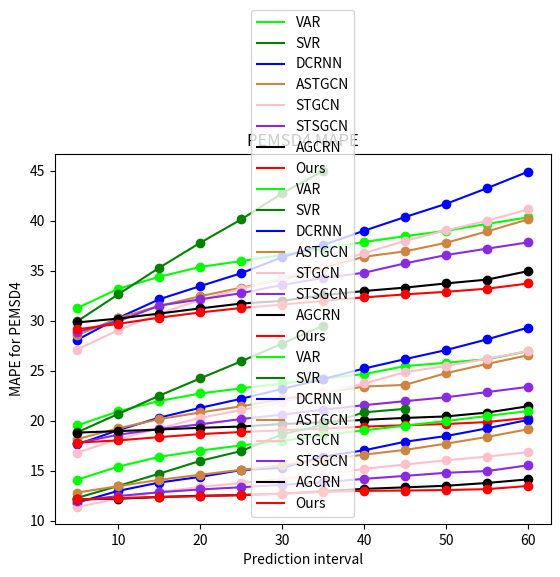

Write the Python code that produced this figure.
import matplotlib.pyplot as plt
import numpy as np


class PeMSD8():
    def __init__(self):
        super(PeMSD8, self).__init__()

    def MAE(self):
        VAR  = [17.78, 18.93, 19.52, 20.45, 21.26, 22, 22.97, 23.72, 24.45, 25.04, 25.6, 26.19]
        SAR  = [14.48, 16.26, 17.94,19.4, 20.92, 22.33, 23.98, 25.55, 27.03, None,None,None]
        DCRNN  = [13.5,14.81,15.66,16.46,17.18,17.88,18.66,19.36,20.19,20.84,21.64,22.38]
        ASTGCN  = [14.35,15.59,16.48,17.24,18.05,18.69,19.36,20,20.62,21.15,21.89,22.41]
        STSGCN  = [14.45,15.28,15.67,16.08,16.5,16.95,17.38,17.81,18.14,18.61,18.94,19.49]
        STGCN  = [13.13,14.29,15.38,16.11,16.9,17.73,18.52,19.32,20.16,20.87,21.51,22.36]
        AGCRN  = [14.12,14.45,15.01,15.35,15.68,16.02,16.5,16.85,17.16,17.47,17.91,18.53]
        Ours_model=[13.46,13.85,14.25,14.58,14.87,15.15,15.42,15.70,15.95,16.17,16.46,16.86]
        my_x_ticks=np.arange(5,65,5)
        # my_x_ticks=['5','10']

        plt.title("PEMSD8 MAE")
        plt.xlabel("Prediction interval")
        plt.ylabel("MAE for PEMSD8")

        plt.plot(my_x_ticks,VAR [:], 'lime',label="VAR")
        plt.plot(my_x_ticks,VAR [:],'o',color='lime')

        plt.plot(my_x_ticks,SAR [:], 'green',label="SVR")
        plt.plot(my_x_ticks,SAR [:], 'go')

        plt.plot(my_x_ticks,DCRNN [:],'b',label="DCRNN")
        plt.plot(my_x_ticks,DCRNN [:], 'bo')

        plt.plot(my_x_ticks,ASTGCN [:], 'peru',label="ASTGCN")
        plt.plot(my_x_ticks,ASTGCN [:], 'o',color='peru')

        plt.plot(my_x_ticks,STGCN [:], 'pink',label="STGCN")
        plt.plot(my_x_ticks,STGCN [:], 'o',color='pink')

        plt.plot(my_x_ticks,STSGCN [:], 'blueviolet',label="STSGCN")
        plt.plot(my_x_ticks,STSGCN [:], 'o',color='blueviolet')

        plt.plot(my_x_ticks,AGCRN [:],'black', label="AGCRN")
        plt.plot(my_x_ticks,AGCRN [:], 'o',color='black')

        plt.plot(my_x_ticks,Ours_model[:], 'red',label="Ours")
        plt.plot(my_x_ticks,Ours_model[:], 'o',color='red')



        plt.legend()  # 显示图例
        plt.show()
    def RMSE(self):
        VAR = [26.99,28.77,29.77,31.09,32.19,33.41,34.51,35.71,36.62,37.47,38.28,39]
        SAR = [22.16,25.17,27.74,30.27,31.41,34.53,36.68,38.86,40.95,None,None,None]
        DCRNN= [20.75,22.98,24.81,25.77,26.62,27.92,28.97,29.91,31.12,31.91,32.96,34.72]
        ASTGCN = [21.77,23.65,25.38,26.51,27.32,28.19,29.18,30.2,30.78,31.65,32.49,33.75]
        STSGCN= [22.3,23.85,24.34,25.24,25.92,26.59,27.3,28,28.48,29.06,29.62,30.51]
        STGCN = [20.38,22.28,23.78,25.24,26.28,27.3,28.49,29.62,30.7,31.65,32.69,33.72]
        AGCRN = [21.95,22.78,23.61,24.21,24.88,25.58,26.22,26.8,27.33,27.84,28.5,29.4]

        Ours_model=[21.05,21.85,22.66,23.25,23.72,24.22,24.85,25.25,25.6,26.01,26.38,26.94]
        my_x_ticks=np.arange(5,65,5)
        # my_x_ticks=['5','10']

        plt.title("PEMSD8 RMSE")
        plt.xlabel("Prediction interval")
        plt.ylabel("RMSE for PEMSD8")

        plt.plot(my_x_ticks,VAR[:], 'lime',label="VAR")
        plt.plot(my_x_ticks,VAR[:],'o',color='lime')

        plt.plot(my_x_ticks,SAR[:], 'green',label="SVR")
        plt.plot(my_x_ticks,SAR[:], 'go')

        plt.plot(my_x_ticks,DCRNN[:],'b',label="DCRNN")
        plt.plot(my_x_ticks,DCRNN[:], 'bo')

        plt.plot(my_x_ticks,ASTGCN[:], 'peru',label="ASTGCN")
        plt.plot(my_x_ticks,ASTGCN[:], 'o',color='peru')

        plt.plot(my_x_ticks,STGCN[:], 'pink',label="STGCN")
        plt.plot(my_x_ticks,STGCN[:], 'o',color='pink')

        plt.plot(my_x_ticks,STSGCN[:], 'blueviolet',label="STSGCN")
        plt.plot(my_x_ticks,STSGCN[:], 'o',color='blueviolet')

        plt.plot(my_x_ticks,AGCRN[:],'black', label="AGCRN")
        plt.plot(my_x_ticks,AGCRN[:], 'o',color='black')

        plt.plot(my_x_ticks,Ours_model[:], 'red',label="Ours")
        plt.plot(my_x_ticks,Ours_model[:], 'o',color='red')
        # y_ticks=np.arange(20,50,5)
        # plt.yticks(y_ticks)


        plt.legend()  # 显示图例
        plt.show()
    def MAPE(self):
        VAR = [11.21,12.18,12.52,13.16,13.69,14.31,14.9,15.43,15.94,16.42,16.89,17.32]
        SAR = [9.05,10.11,11.08,12,13,14.05,15.09,16.14,17.32,None,None,None]
        DCRNN= [8.86,9.5,10,10.46,10.89,11.34,11.82,12.32,12.75,13.12,13.63,14.21]
        ASTGCN = [9.95,10.57,11.03,11.48,11.82,12.25,12.7,13.1,13.52,13.92,14.5,15.23]
        STSGCN= [9.48,9.85,10.14,10.35,10.57,10.81,11.07,11.28,11.48,11.66,11.91,12.27]
        STGCN = [8.66,9.28,9.77,10.23,10.61,11.05,11.46,11.85,12.26,12.64,12.95,13.34]
        AGCRN = [9.27,9.45,9.7,9.82,10.02,10.25,10.51,10.74,10.85,11.08,11.33,11.69]
        Ours_model=[8.73,8.93,9.15,9.32,9.51,9.68,9.91,10.12,10.27,10.50,10.71,11.01]
        my_x_ticks=np.arange(5,65,5)
        # my_x_ticks=['5','10']

        plt.title("PEMSD8 MAPE")
        plt.xlabel("Prediction interval")
        plt.ylabel("MAPE for PEMSD8")

        plt.plot(my_x_ticks,VAR[:], 'lime',label="VAR")
        plt.plot(my_x_ticks,VAR[:],'o',color='lime')

        plt.plot(my_x_ticks,SAR[:], 'green',label="SVR")
        plt.plot(my_x_ticks,SAR[:], 'go')

        plt.plot(my_x_ticks,DCRNN[:],'b',label="DCRNN")
        plt.plot(my_x_ticks,DCRNN[:], 'bo')

        plt.plot(my_x_ticks,ASTGCN[:], 'peru',label="ASTGCN")
        plt.plot(my_x_ticks,ASTGCN[:], 'o',color='peru')

        plt.plot(my_x_ticks,STGCN[:], 'pink',label="STGCN")
        plt.plot(my_x_ticks,STGCN[:], 'o',color='pink')

        plt.plot(my_x_ticks,STSGCN[:], 'blueviolet',label="STSGCN")
        plt.plot(my_x_ticks,STSGCN[:], 'o',color='blueviolet')

        plt.plot(my_x_ticks,AGCRN[:],'black', label="AGCRN")
        plt.plot(my_x_ticks,AGCRN[:], 'o',color='black')

        plt.plot(my_x_ticks,Ours_model[:], 'red',label="Ours")
        plt.plot(my_x_ticks,Ours_model[:], 'o',color='red')
        # y_ticks=np.arange(20,50,5)
        # plt.yticks(y_ticks)


        plt.legend()  # 显示图例
        plt.show()

class PeMSD4():
    def __init__(self):
        super(PeMSD4, self).__init__()

    def MAE(self):
        VAR = [19.52,20.93,21.97,22.72,23.23,23.72,24.21,24.66,25.46,25.79,26.15,26.95]
        SVR = [18.84,20.67,22.5,24.23,25.94,27.72,29.51,None,None,None,None,None]
        DCRNN  = [17.62,19.05,20.3,21.28,22.19,23.17,24.17,25.22,26.16,27.07,28.14,29.32]
        ASTGCN  = [18.15,19.23,20.15,20.82,21.43,22.15,22.8,23.41,23.58,24.76,25.68,26.55]
        STSGCN  = [17.75,18.59,19.16,19.63,20.16,20.6,21.09,21.55,21.95,22.34,22.86,23.38]
        STGCN  = [16.8,18.14,19.23,20.28,21.06,21.83,22.74,23.72,24.86,25.48,26.19,26.97]
        AGCRN  = [18.8,18.95,19.11,19.28,19.41,19.66,19.84,20.08,20.27,20.42,20.81,21.44]

        # Ours_model=[18.05,18.18,18.45,18.71,18.92,19.08,19.26,19.58,19.8,19.95,20.16,20.55] #622
        Ours_model=[17.8,18.02,18.35,18.65,18.86,19.03,19.21,19.40,19.54,19.66,19.86,20.28] # 712
        my_x_ticks=np.arange(5,65,5)
        # my_x_ticks=['5','10']
        # plt.yticks([0,18,20,22,24,26,28,30])

        plt.title("PEMSD4 MAE")
        plt.xlabel("Prediction interval")
        plt.ylabel("MAE for PEMSD4")

        plt.plot(my_x_ticks,VAR [:], 'lime',label="VAR")
        plt.plot(my_x_ticks,VAR [:],'o',color='lime')

        plt.plot(my_x_ticks,SVR [:], 'green',label="SVR")
        plt.plot(my_x_ticks,SVR [:], 'go')

        plt.plot(my_x_ticks,DCRNN [:],'b',label="DCRNN")
        plt.plot(my_x_ticks,DCRNN [:], 'bo')

        plt.plot(my_x_ticks,ASTGCN [:], 'peru',label="ASTGCN")
        plt.plot(my_x_ticks,ASTGCN [:], 'o',color='peru')

        plt.plot(my_x_ticks,STGCN [:], 'pink',label="STGCN")
        plt.plot(my_x_ticks,STGCN [:], 'o',color='pink')

        plt.plot(my_x_ticks,STSGCN [:], 'blueviolet',label="STSGCN")
        plt.plot(my_x_ticks,STSGCN [:], 'o',color='blueviolet')

        plt.plot(my_x_ticks,AGCRN [:],'black', label="AGCRN")
        plt.plot(my_x_ticks,AGCRN [:], 'o',color='black')

        plt.plot(my_x_ticks,Ours_model[:], 'red',label="Ours")
        plt.plot(my_x_ticks,Ours_model[:], 'o',color='red')



        plt.legend()  # 显示图例
        plt.show()
    def RMSE(self):
        VAR = [31.27,33.2,34.4,35.39,35.97,36.6,37.21,37.89,38.47,39.01,39.7,40.35]
        # SVR = [29.95,32.65,35.31,37.81,40.15,42.77,45.08,47.5,50,53.89,57.2,62]
        SVR = [29.95,32.65,35.31,37.81,40.15,42.77,45.00,None,None,None,None,None]
        DCRNN= [28.09,30.28,32.15,33.47,34.76,36.37,37.58,39.02,40.39,41.71,43.28,44.93]
        ASTGCN = [28.55,30.27,31.48,32.46,33.31,34.14,35.28,36.41,36.95,37.81,38.95,40.15]
        STSGCN= [28.88,29.95,31.52,32.14,32.76,33.59,34.28,34.81,35.75,36.58,37.22,37.85]
        STGCN = [27.12,29.06,30.72,32.07,33.21,34.28,35.51,36.77,38,39.06,40.02,41.15]
        AGCRN = [29.83,30.22,30.72,31.24,31.72,31.99,32.56,32.98,33.32,33.74,34.12,34.97]

        # Ours_model=[29.62,30.09,30.62,31.25,31.67,31.84,32.28,32.78,33.18,33.48,33.86,34.38]
        Ours_model=[29.14,29.69,30.31,30.83,31.28,31.62,31.99,32.34,32.64,32.90,33.21,33.73]
        my_x_ticks=np.arange(5,65,5)
        # my_x_ticks=['5','10']

        plt.title("PEMSD4 RMSE")
        plt.xlabel("Prediction interval")
        plt.ylabel("RMSE for PEMSD4")

        plt.plot(my_x_ticks,VAR[:], 'lime',label="VAR")
        plt.plot(my_x_ticks,VAR[:],'o',color='lime')

        plt.plot(my_x_ticks,SVR[:], 'green',label="SVR")
        plt.plot(my_x_ticks,SVR[:], 'go')

        plt.plot(my_x_ticks,DCRNN[:],'b',label="DCRNN")
        plt.plot(my_x_ticks,DCRNN[:], 'bo')

        plt.plot(my_x_ticks,ASTGCN[:], 'peru',label="ASTGCN")
        plt.plot(my_x_ticks,ASTGCN[:], 'o',color='peru')

        plt.plot(my_x_ticks,STGCN[:], 'pink',label="STGCN")
        plt.plot(my_x_ticks,STGCN[:], 'o',color='pink')

        plt.plot(my_x_ticks,STSGCN[:], 'blueviolet',label="STSGCN")
        plt.plot(my_x_ticks,STSGCN[:], 'o',color='blueviolet')

        plt.plot(my_x_ticks,AGCRN[:],'black', label="AGCRN")
        plt.plot(my_x_ticks,AGCRN[:], 'o',color='black')

        plt.plot(my_x_ticks,Ours_model[:], 'red',label="Ours")
        plt.plot(my_x_ticks,Ours_model[:], 'o',color='red')
        # y_ticks=np.arange(20,50,5)
        # plt.yticks(y_ticks)


        plt.legend()  # 显示图例
        plt.show()
    def MAPE(self):
        VAR = [14.09,15.4,16.37,17,17.52,17.97,18.56,19.03,19.5,19.96,20.47,20.96]
        # SVR = [12.27,13.46,14.69,15.97,16.96,18.64,19.57,20.83,21.18,23.66,25.37,26.73]
        SVR = [12.27,13.46,14.69,15.97,16.96,18.64,19.57,20.83,21.18,None,None,None]
        DCRNN= [11.8,12.97,13.8,14.37,15.05,15.27,16.4,17.03,17.89,18.46,19.23,20.08]
        ASTGCN = [12.8,13.44,14.07,14.58,15.08,15.52,16.08,16.6,17.07,17.7,18.37,19.14]
        STSGCN= [11.97,12.45,12.83,13.11,13.33,13.57,13.83,14.17,14.47,14.78,14.95,15.53]
        STGCN = [11.36,12.17,12.87,13.36,13.76,14.16,14.63,15.17,15.61,16.03,16.4,16.84]
        AGCRN = [12.12,12.18,12.35,12.48,12.54,12.69,12.94,13.17,13.32,13.48,13.76,14.12]

        Ours_model=[12.11,12.23,12.36,12.43,12.55,12.69,12.86,12.97,13.00,13.05,13.14,13.46]# 712
        my_x_ticks=np.arange(5,65,5)
        # my_x_ticks=['5','10']

        plt.title("PEMSD4 MAPE")
        plt.xlabel("Prediction interval")
        plt.ylabel("MAPE for PEMSD4")

        plt.plot(my_x_ticks,VAR[:], 'lime',label="VAR")
        plt.plot(my_x_ticks,VAR[:],'o',color='lime')

        plt.plot(my_x_ticks,SVR[:], 'green',label="SVR")
        plt.plot(my_x_ticks,SVR[:], 'go')

        plt.plot(my_x_ticks,DCRNN[:],'b',label="DCRNN")
        plt.plot(my_x_ticks,DCRNN[:], 'bo')

        plt.plot(my_x_ticks,ASTGCN[:], 'peru',label="ASTGCN")
        plt.plot(my_x_ticks,ASTGCN[:], 'o',color='peru')

        plt.plot(my_x_ticks,STGCN[:], 'pink',label="STGCN")
        plt.plot(my_x_ticks,STGCN[:], 'o',color='pink')

        plt.plot(my_x_ticks,STSGCN[:], 'blueviolet',label="STSGCN")
        plt.plot(my_x_ticks,STSGCN[:], 'o',color='blueviolet')

        plt.plot(my_x_ticks,AGCRN[:],'black', label="AGCRN")
        plt.plot(my_x_ticks,AGCRN[:], 'o',color='black')

        plt.plot(my_x_ticks,Ours_model[:], 'red',label="Ours")
        plt.plot(my_x_ticks,Ours_model[:], 'o',color='red')
        # y_ticks=np.arange(20,50,5)
        # plt.yticks(y_ticks)


        plt.legend()  # 显示图例
        plt.show()

class PeMSD7():
    def __init__(self):
        super(PeMSD7, self).__init__()

    def MAE(self):
        VAR = []
        SAR = []
        DCRNN  = [18.55,20.52,21.33,22.05,22.65,23.38,24.03,24.69,25.43,26.11,26.81,27.56]
        ASTGCN  = [19.22,21.21,22.59,23.74,24.88,25.59,26.62,27.59,28.43,29.44,30.72,31.98]
        STSGCN  = [18.38,20,21.21,22.1,22.95,23.74,24.57,25.34,26.14,26.86,27.65,28.62]
        STGCN  = [17.65,19.92,21.93,23.61,25.09,26.62,28.19,29.92,31.74,33.19,34.69,36.33]
        AGCRN  = [19.02,19.4,19.98,20.52,20.99,21.34,21.65,21.95,22.32,22.45,22.85,23.64]

        Ours_model=[18.27,19,19.69,20.23,20.71,21.07,21.37,21.68,21.96,22.25,22.47,22.85]
        my_x_ticks=np.arange(5,65,5)
        # my_x_ticks=['5','10']

        plt.title("PEMS07 MAE")
        plt.xlabel("Time")
        plt.ylabel("MAE")

        # plt.plot(my_x_ticks,VAR [:], 'red',label="VAR")
        # plt.plot(my_x_ticks,VAR [:],'ro')

        # plt.plot(my_x_ticks,SAR [:], 'green',label="SVR")
        # plt.plot(my_x_ticks,SAR [:], 'go')

        plt.plot(my_x_ticks,DCRNN [:],'b',label="DCRNN")
        plt.plot(my_x_ticks,DCRNN [:], 'bo')

        plt.plot(my_x_ticks,ASTGCN [:], 'peru',label="ASTGCN")
        plt.plot(my_x_ticks,ASTGCN [:], 'o',color='peru')

        plt.plot(my_x_ticks,STGCN [:], 'pink',label="STGCN")
        plt.plot(my_x_ticks,STGCN [:], 'o',color='pink')

        plt.plot(my_x_ticks,STSGCN [:], 'blueviolet',label="STSGCN")
        plt.plot(my_x_ticks,STSGCN [:], 'o',color='blueviolet')

        plt.plot(my_x_ticks,AGCRN [:],'black', label="AGCRN")
        plt.plot(my_x_ticks,AGCRN [:], 'o',color='black')

        plt.plot(my_x_ticks,Ours_model[:], 'lime',label="Ours")
        plt.plot(my_x_ticks,Ours_model[:], 'o',color='lime')



        plt.legend()  # 显示图例
        plt.show()
    def RMSE(self):
        # VAR = [31.27,33.2,34.4,35.39,35.97,36.6,37.21,37.89,38.47,39.01,39.7,40.35]
        # SAR = [29.95,32.65,35.31,37.81,40.15,42.77,45.08,47.5,50,53.89,57.2,62]
        DCRNN= [28.8,31.34,32.96,34.16,35.23,36.28,37.26,38.1,39,39.86,40.92,42.04]
        ASTGCN = [29.5,32.62,34.64,36.34,37.68,38.96,40.36,41.56,42.82,44.16,45.78,47.32]
        STSGCN= [29.3,32.18,34.1,35.84,37.36,38.8,40.36,41.48,42.64,44.02,45.36,46.76]
        STGCN = [27.54,30.92,33.38,35.7,37.6,39.58,41.6,43.66,45.84,47.62,49.52,51.56]
        AGCRN = [30.53,31.63,32.68,33.69,34.45,35.09,35.89,36.44,36.97,37.65,38.33,38.98]

        Ours_model=[29.41,31.1,32.47,33.61,34.57,35.36,36.06,36.72,37.3,37.78,38.16,38.66]
        my_x_ticks=np.arange(5,65,5)
        # my_x_ticks=['5','10']

        plt.title("PEMS07 RMSE")
        plt.xlabel("Time")
        plt.ylabel("RMSE")

        # plt.plot(my_x_ticks,VAR[:], 'red',label="VAR")
        # plt.plot(my_x_ticks,VAR[:],'ro')

        # plt.plot(my_x_ticks,SAR[:], 'green',label="SVR")
        # plt.plot(my_x_ticks,SAR[:], 'go')

        plt.plot(my_x_ticks,DCRNN[:],'b',label="DCRNN")
        plt.plot(my_x_ticks,DCRNN[:], 'bo')

        plt.plot(my_x_ticks,ASTGCN[:], 'peru',label="ASTGCN")
        plt.plot(my_x_ticks,ASTGCN[:], 'o',color='peru')

        plt.plot(my_x_ticks,STGCN[:], 'pink',label="STGCN")
        plt.plot(my_x_ticks,STGCN[:], 'o',color='pink')

        plt.plot(my_x_ticks,STSGCN[:], 'blueviolet',label="STSGCN")
        plt.plot(my_x_ticks,STSGCN[:], 'o',color='blueviolet')

        plt.plot(my_x_ticks,AGCRN[:],'black', label="AGCRN")
        plt.plot(my_x_ticks,AGCRN[:], 'o',color='black')

        plt.plot(my_x_ticks,Ours_model[:], 'lime',label="Ours")
        plt.plot(my_x_ticks,Ours_model[:], 'o',color='lime')
        # y_ticks=np.arange(20,50,5)
        # plt.yticks(y_ticks)


        plt.legend()  # 显示图例
        plt.show()
    def MAPE(self):
        # VAR = [14.09,15.4,16.37,17,17.52,17.97,18.56,19.03,19.5,19.96,20.47,20.96]
        # SAR = [12.27,13.46,14.69,15.97,16.96,18.64,19.57,20.83,21.18,23.66,25.37,26.73]
        DCRNN= [8.42,8.92,9.26,9.61,9.88,10.16,10.46,10.8,11.03,11.34,11.68,12.12]
        ASTGCN = [8.65,9.3,9.91,10.39,10.88,11.42,11.96,12.61,13.21,13.88,14.65,15.46]
        STSGCN= [7.85,8.5,8.96,9.34,9.67,10.02,10.3,10.7,11,11.29,11.66,12.1]
        STGCN = [7.8,8.88,9.73,10.45,11.11,11.8,12.66,13.49,14.26,14.95,15.61,16.3]
        AGCRN = [8.1,8.19,8.4,8.6,8.75,8.91,9.1,9.21,9.32,9.39,9.53,9.83]

        Ours_model=[8.04,8.23,8.39,8.56,8.74,8.89,8.99,9.11,9.23,9.39,9.51,9.7]
        my_x_ticks=np.arange(5,65,5)
        # my_x_ticks=['5','10']

        plt.title("PEMS07 MAPE")
        plt.xlabel("Time")
        plt.ylabel("MAPE(%)")

        # plt.plot(my_x_ticks,VAR[:], 'red',label="VAR")
        # plt.plot(my_x_ticks,VAR[:],'ro')

        # plt.plot(my_x_ticks,SAR[:], 'green',label="SVR")
        # plt.plot(my_x_ticks,SAR[:], 'go')

        plt.plot(my_x_ticks,DCRNN[:],'b',label="DCRNN")
        plt.plot(my_x_ticks,DCRNN[:], 'bo')

        plt.plot(my_x_ticks,ASTGCN[:], 'peru',label="ASTGCN")
        plt.plot(my_x_ticks,ASTGCN[:], 'o',color='peru')

        plt.plot(my_x_ticks,STGCN[:], 'pink',label="STGCN")
        plt.plot(my_x_ticks,STGCN[:], 'o',color='pink')

        plt.plot(my_x_ticks,STSGCN[:], 'blueviolet',label="STSGCN")
        plt.plot(my_x_ticks,STSGCN[:], 'o',color='blueviolet')

        plt.plot(my_x_ticks,AGCRN[:],'black', label="AGCRN")
        plt.plot(my_x_ticks,AGCRN[:], 'o',color='black')

        plt.plot(my_x_ticks,Ours_model[:], 'lime',label="Ours")
        plt.plot(my_x_ticks,Ours_model[:], 'o',color='lime')
        # y_ticks=np.arange(20,50,5)
        # plt.yticks(y_ticks)


        plt.legend()  # 显示图例
        plt.show()

class ablation_result():
    def __init__(self):
        super(ablation_result,self).__init__()

    def MAE(self):
        TA_GCN_linear  = [17.04,17.16,17.35,17.66,17.97,18.33,18.81,19.27,19.56,19.92,20.45,21.24]
        TA_GCN_SA  =     [14.47,15.2,15.8,16.23,16.57,16.86,17.23,17.59,17.9,18.21,18.65,19.33]
        TA_GCN_noTA  =   [13.79,14.37,14.64,14.97,15.43,15.62,15.95,16.25,16.56,16.82,17.29,17.64]
        TA_GCN=         [13.46,13.85,14.25,14.58,14.87,15.15,15.42,15.70,15.95,16.17,16.46,16.86]
        my_x_ticks=np.arange(5,65,5)
        # my_x_ticks=['5','10']

        plt.title("PEMSD8 MAE")
        plt.xlabel("Prediction interval")
        plt.ylabel("MAE for PEMSD8")

        plt.plot(my_x_ticks,TA_GCN_linear [:], 'peru',label="TARGCN_linear")
        plt.plot(my_x_ticks,TA_GCN_linear [:],'o',color='peru')

        plt.plot(my_x_ticks,TA_GCN_SA [:], 'green',label="TARGCN_SA")
        plt.plot(my_x_ticks,TA_GCN_SA [:], 'go')

        plt.plot(my_x_ticks,TA_GCN_noTA [:],'b',label="TARGCN_noTA")
        plt.plot(my_x_ticks,TA_GCN_noTA [:], 'bo')

        plt.plot(my_x_ticks,TA_GCN [:], 'red',label="TARGCN")
        plt.plot(my_x_ticks,TA_GCN [:], 'o',color='red')





        plt.legend()  # 显示图例
        plt.show()
    def RMSE(self):
        TA_GCN_linear = [26.37,26.63,27,27.49,27.97,28.45,29.01,29.51,29.86,30.28,30.93,31.89]
        TA_GCN_SA = [22.48,23.74,24.75,25.47,26.02,26.49,27.02,27.52,27.97,28.43,29.08,30.04]
        TA_GCN_noTA = [21.68,22.45,23.15,23.92,24.37,24.74,25.46,25.97,26.46,26.82,27.23,27.94]
        TA_GCN = [21.05,21.85,22.66,23.25,23.72,24.22,24.85,25.25,25.6,26.01,26.38,26.94]
        my_x_ticks = np.arange(5, 65, 5)
        # my_x_ticks=['5','10']

        plt.title("PEMSD8 RMSE")
        plt.xlabel("Prediction interval")
        plt.ylabel("RMSE for PEMSD8")

        plt.plot(my_x_ticks, TA_GCN_linear[:], 'peru', label="TARGCN_linear")
        plt.plot(my_x_ticks, TA_GCN_linear[:], 'o',color='peru')

        plt.plot(my_x_ticks, TA_GCN_SA[:], 'green', label="TARGCN_SA")
        plt.plot(my_x_ticks, TA_GCN_SA[:], 'go')

        plt.plot(my_x_ticks, TA_GCN_noTA[:], 'b', label="TARGCN_noTA")
        plt.plot(my_x_ticks, TA_GCN_noTA[:], 'bo')

        plt.plot(my_x_ticks, TA_GCN[:], 'red', label="TARGCN")
        plt.plot(my_x_ticks, TA_GCN[:], 'o', color='red')


        plt.legend()  # 显示图例

        plt.show()

    def MAPE(self):
        TA_GCN_linear = [11.23,11.23,11.28,11.41,11.56,11.77,12.14,12.67,12.99,13.44,13.76,14.37]
        TA_GCN_SA = [9.49,9.82,10.13,10.40,10.62,10.84,11.09,11.32,11.55,11.79,12.14,12.65]
        TA_GCN_noTA = [9.12,9.41,9.56,9.77,9.98,10.12,10.34,10.56,10.72,10.83,11.02,11.30]
        TA_GCN = [8.73,8.93,9.15,9.32,9.51,9.68,9.91,10.12,10.27,10.50,10.71,11.01]
        my_x_ticks = np.arange(5, 65, 5)
        # my_x_ticks=['5','10']

        plt.title("PEMSD8 MAPE")
        plt.xlabel("Prediction interval")
        plt.ylabel("MAPE for PEMSD8")

        plt.plot(my_x_ticks, TA_GCN_linear[:], 'peru', label="TARGCN_linear")
        plt.plot(my_x_ticks, TA_GCN_linear[:], 'o',color='peru')

        plt.plot(my_x_ticks, TA_GCN_SA[:], 'green', label="TARGCN_SA")
        plt.plot(my_x_ticks, TA_GCN_SA[:], 'go')

        plt.plot(my_x_ticks, TA_GCN_noTA[:], 'b', label="TARGCN_noTA")
        plt.plot(my_x_ticks, TA_GCN_noTA[:], 'bo')

        plt.plot(my_x_ticks, TA_GCN[:], 'red', label="TARGCN")
        plt.plot(my_x_ticks, TA_GCN[:], 'o', color='red')


        plt.legend()  # 显示图例
        # [redacted]
        plt.show()


if __name__=='__main__':
    PeMSD8=PeMSD8()
    PeMSD4=PeMSD4()
    PeMSD7 = PeMSD7()
    ablation_result=ablation_result()
    # PeMSD8.MAE()
    # PeMSD8.RMSE()
    # PeMSD8.MAPE()
    PeMSD4.MAE()
    PeMSD4.RMSE()
    PeMSD4.MAPE()
    # PeMSD7.MAE()
    # PeMSD7.RMSE()
    # PeMSD7.MAPE()
    # ablation_result.MAE()
    # ablation_result.RMSE()
    # ablation_result.MAPE()
